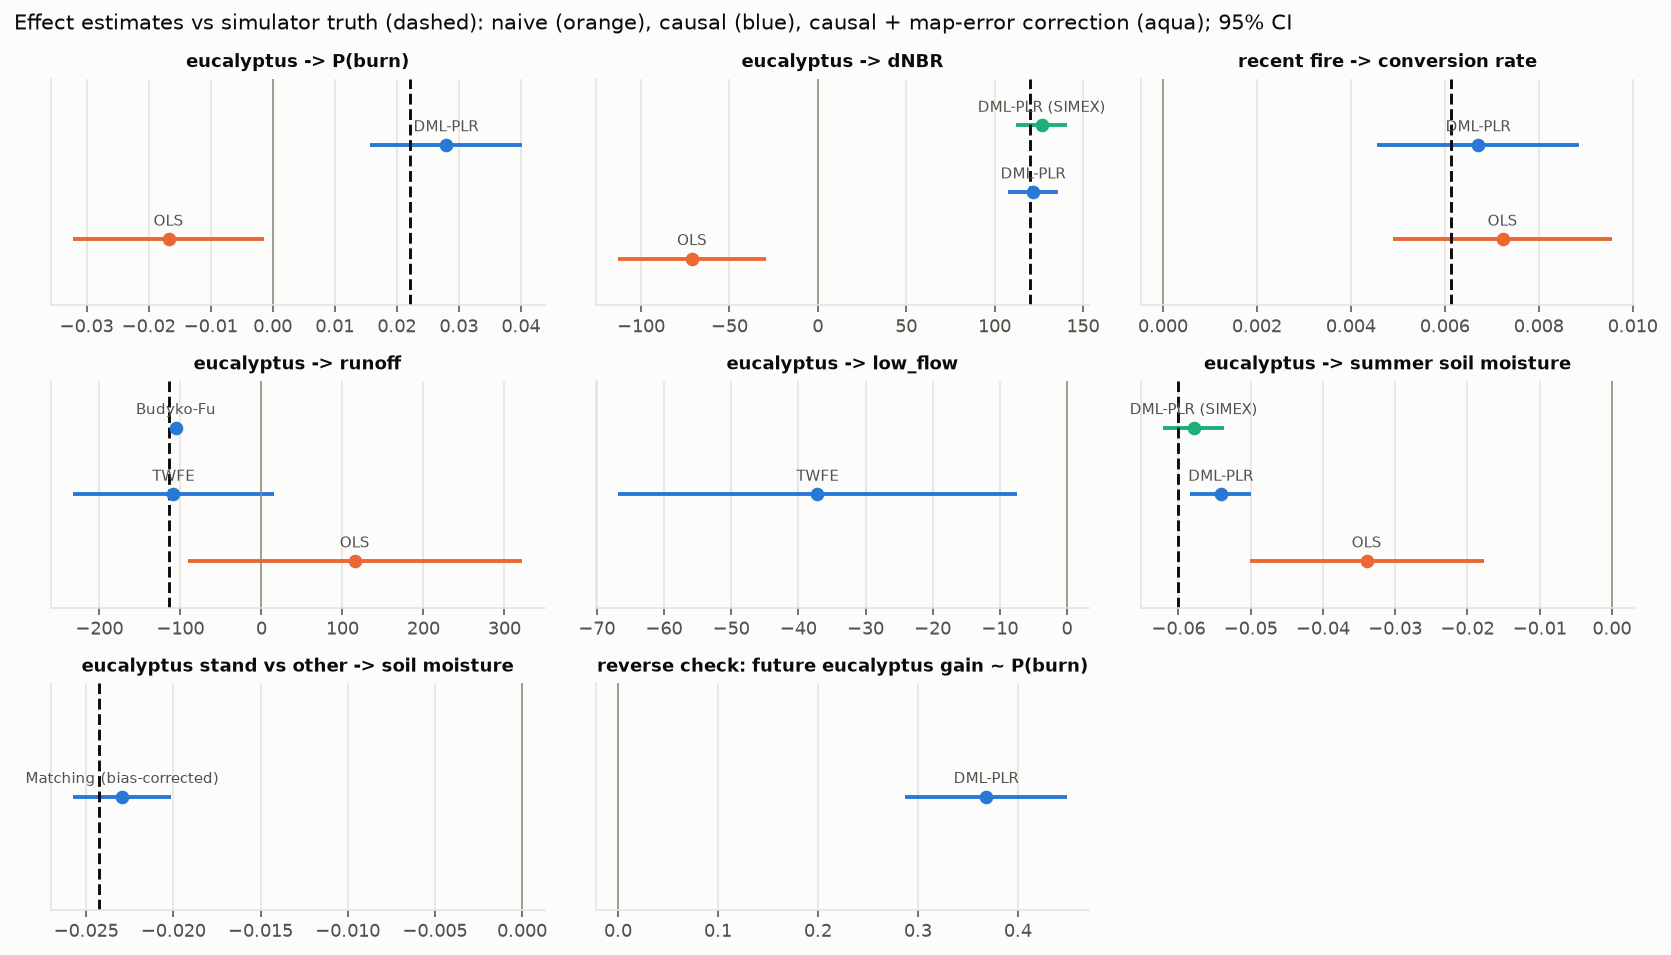

Values plotted in this chart, from the file beside it:
effect, method, estimate, se, ci_low, ci_high, truth, covers_truth, n
eucalyptus -> P(burn), OLS, -0.01678, 0.007853, -0.03218, -0.001391, 0.02209, False, 250000
eucalyptus -> P(burn), DML-PLR, 0.02791, 0.00626, 0.01564, 0.04018, 0.02209, True, 250000
eucalyptus -> dNBR, OLS, -71.13, 21.38, -113, -29.23, 120.0, False, 24931
eucalyptus -> dNBR, DML-PLR, 121.7, 7.333, 107.3, 136.1, 120.0, True, 24931
recent fire -> conversion rate, OLS, 0.007231, 0.001187, 0.004904, 0.009558, 0.006126, True, 250000
recent fire -> conversion rate, DML-PLR, 0.006706, 0.001099, 0.004551, 0.008861, 0.006126, True, 250000
eucalyptus -> runoff, OLS, 115.2, 105.3, -91.23, 321.7, -113.9, False, 1500
f_eucalyptus -> runoff, TWFE, -108.8, 63.11, -232.5, 14.93, -113.9, True, 1500
eucalyptus -> runoff, Budyko-Fu, -105.5, , , , -113.9, , 1500
f_eucalyptus -> low_flow, TWFE, -37.15, 15.15, -66.84, -7.466, , , 1500
eucalyptus -> summer soil moisture, OLS, -0.03394, 0.008257, -0.05012, -0.01776, -0.06, False, 38581
eucalyptus -> summer soil moisture, DML-PLR, -0.05416, 0.002163, -0.0584, -0.04992, -0.06, False, 38581
eucalyptus stand vs other -> soil moistu…, Matching (bias-corrected), -0.02293, 0.001437, -0.02575, -0.02012, -0.02424, True, 246
reverse check: future eucalyptus gain ~ …, DML-PLR, 0.3682, 0.04131, 0.2872, 0.4491, , , 197751
eucalyptus -> summer soil moisture, DML-PLR (SIMEX), -0.0579, 0.002163, -0.06214, -0.05367, -0.06, True, 38581
eucalyptus -> dNBR, DML-PLR (SIMEX), 126.6, 7.333, 112.2, 141, 120.0, True, 24931
